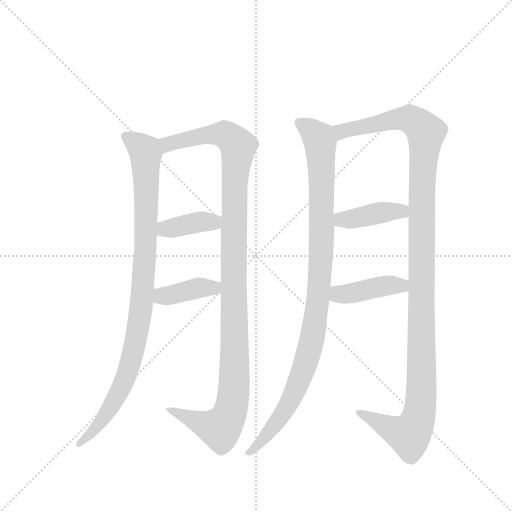
t = 0.00 s
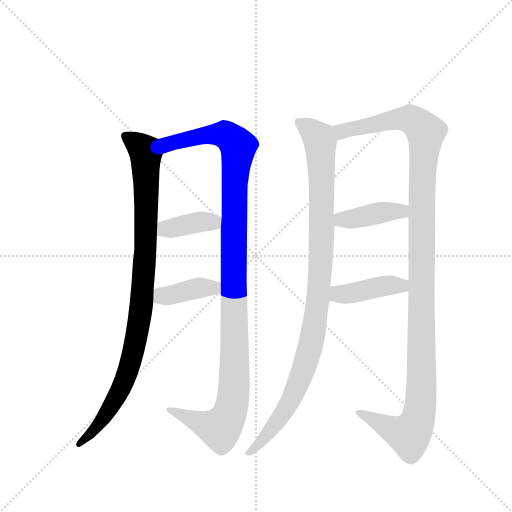
t = 1.52 s
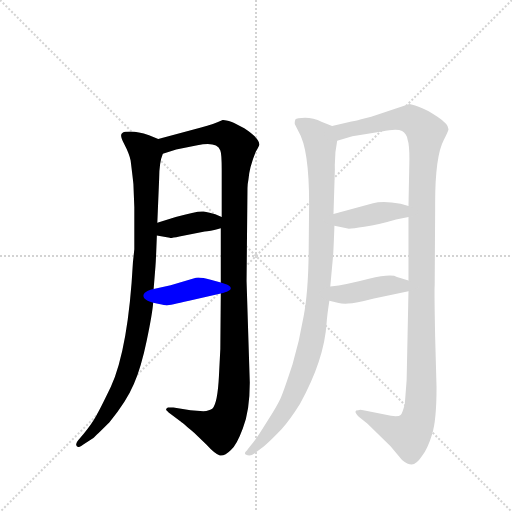
t = 3.04 s
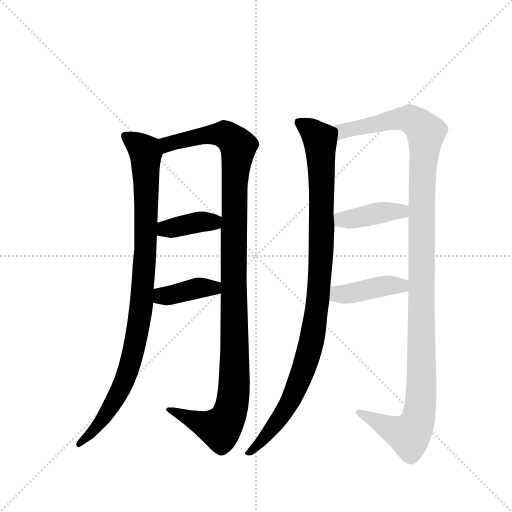
t = 4.56 s
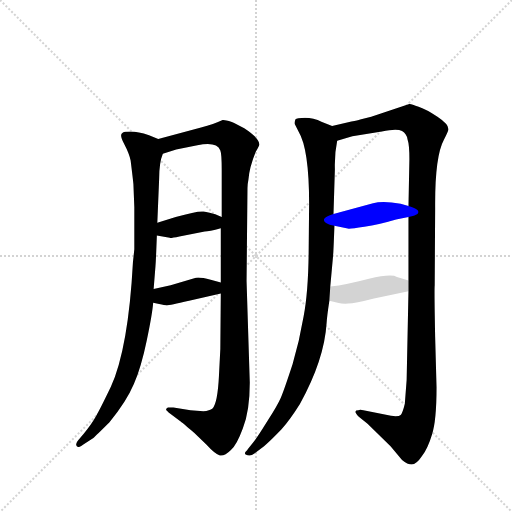
t = 6.07 s
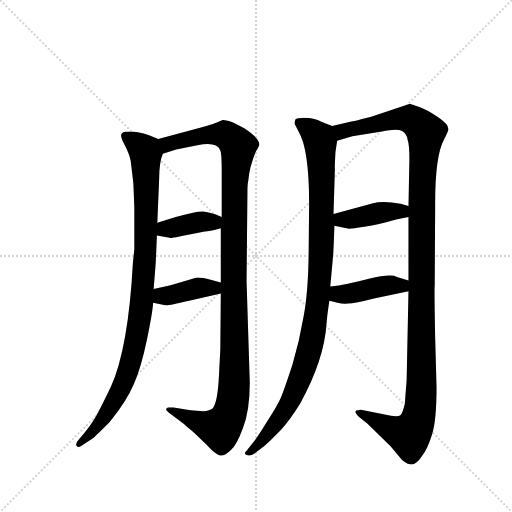
t = 7.59 s

The animated SVG that drew these frames (rendered in a browser with its animation timeline set to each time). Animation: 8 CSS @keyframes rules; one cycle of 7.59 s.

<svg version="1.1" viewBox="0 0 1024 1024" xmlns="http://www.w3.org/2000/svg">
  <g stroke="lightgray" stroke-dasharray="1,1" stroke-width="1" transform="scale(4, 4)">
    <line x1="0" y1="0" x2="256" y2="256"></line>
    <line x1="256" y1="0" x2="0" y2="256"></line>
    <line x1="128" y1="0" x2="128" y2="256"></line>
    <line x1="0" y1="128" x2="256" y2="128"></line>
  </g>
  <g transform="scale(0.92, -0.92) translate(60, -900)">
    <style type="text/css">
      
        @keyframes keyframes0 {
          from {
            stroke: blue;
            stroke-dashoffset: 983;
            stroke-width: 128;
          }
          76% {
            animation-timing-function: step-end;
            stroke: blue;
            stroke-dashoffset: 0;
            stroke-width: 128;
          }
          to {
            stroke: black;
            stroke-width: 1024;
          }
        }
        #make-me-a-hanzi-animation-0 {
          animation: keyframes0 1.0499674479166667s both;
          animation-delay: 0s;
          animation-timing-function: linear;
        }
      
        @keyframes keyframes1 {
          from {
            stroke: blue;
            stroke-dashoffset: 1174;
            stroke-width: 128;
          }
          79% {
            animation-timing-function: step-end;
            stroke: blue;
            stroke-dashoffset: 0;
            stroke-width: 128;
          }
          to {
            stroke: black;
            stroke-width: 1024;
          }
        }
        #make-me-a-hanzi-animation-1 {
          animation: keyframes1 1.2054036458333333s both;
          animation-delay: 1.0499674479166667s;
          animation-timing-function: linear;
        }
      
        @keyframes keyframes2 {
          from {
            stroke: blue;
            stroke-dashoffset: 385;
            stroke-width: 128;
          }
          56% {
            animation-timing-function: step-end;
            stroke: blue;
            stroke-dashoffset: 0;
            stroke-width: 128;
          }
          to {
            stroke: black;
            stroke-width: 1024;
          }
        }
        #make-me-a-hanzi-animation-2 {
          animation: keyframes2 0.5633138020833334s both;
          animation-delay: 2.25537109375s;
          animation-timing-function: linear;
        }
      
        @keyframes keyframes3 {
          from {
            stroke: blue;
            stroke-dashoffset: 393;
            stroke-width: 128;
          }
          56% {
            animation-timing-function: step-end;
            stroke: blue;
            stroke-dashoffset: 0;
            stroke-width: 128;
          }
          to {
            stroke: black;
            stroke-width: 1024;
          }
        }
        #make-me-a-hanzi-animation-3 {
          animation: keyframes3 0.56982421875s both;
          animation-delay: 2.8186848958333335s;
          animation-timing-function: linear;
        }
      
        @keyframes keyframes4 {
          from {
            stroke: blue;
            stroke-dashoffset: 1039;
            stroke-width: 128;
          }
          77% {
            animation-timing-function: step-end;
            stroke: blue;
            stroke-dashoffset: 0;
            stroke-width: 128;
          }
          to {
            stroke: black;
            stroke-width: 1024;
          }
        }
        #make-me-a-hanzi-animation-4 {
          animation: keyframes4 1.0955403645833333s both;
          animation-delay: 3.3885091145833335s;
          animation-timing-function: linear;
        }
      
        @keyframes keyframes5 {
          from {
            stroke: blue;
            stroke-dashoffset: 1245;
            stroke-width: 128;
          }
          80% {
            animation-timing-function: step-end;
            stroke: blue;
            stroke-dashoffset: 0;
            stroke-width: 128;
          }
          to {
            stroke: black;
            stroke-width: 1024;
          }
        }
        #make-me-a-hanzi-animation-5 {
          animation: keyframes5 1.26318359375s both;
          animation-delay: 4.484049479166667s;
          animation-timing-function: linear;
        }
      
        @keyframes keyframes6 {
          from {
            stroke: blue;
            stroke-dashoffset: 407;
            stroke-width: 128;
          }
          57% {
            animation-timing-function: step-end;
            stroke: blue;
            stroke-dashoffset: 0;
            stroke-width: 128;
          }
          to {
            stroke: black;
            stroke-width: 1024;
          }
        }
        #make-me-a-hanzi-animation-6 {
          animation: keyframes6 0.5812174479166666s both;
          animation-delay: 5.747233072916667s;
          animation-timing-function: linear;
        }
      
        @keyframes keyframes7 {
          from {
            stroke: blue;
            stroke-dashoffset: 419;
            stroke-width: 128;
          }
          58% {
            animation-timing-function: step-end;
            stroke: blue;
            stroke-dashoffset: 0;
            stroke-width: 128;
          }
          to {
            stroke: black;
            stroke-width: 1024;
          }
        }
        #make-me-a-hanzi-animation-7 {
          animation: keyframes7 0.5909830729166666s both;
          animation-delay: 6.328450520833334s;
          animation-timing-function: linear;
        }
      
    </style>
    
      <path d="M 230 500 L 232 450 L 232 358 L 229 330 Q 219 143 181 59 Q 157 9 148 -6 Q 139 -22 122 -43 L 110 -57 Q 103 -65 107 -70 Q 112 -75 122 -66 L 143 -52 Q 149 -47 178 -18 Q 215 27 231 65 Q 247 102 259 160 Q 271 217 273 242 L 274 272 L 278 322 Q 279 333 281 388 L 282 416 L 286 512 Q 286 547 294 566 C 301 591 301 591 284 598 L 264 606 Q 240 614 224 614 Q 209 614 206 611 Q 199 607 210 587 Q 221 566 224 551 Q 229 510 230 500 Z" fill="lightgray"></path>
    
      <path d="M 420 262 L 419 142 L 416 83 Q 413 23 402 12 Q 396 7 382 6 L 354 8 L 317 14 L 305 14 Q 301 12 301 10 Q 301 8 311 0 L 332 -16 Q 334 -17 362 -41 L 388 -66 Q 409 -89 418 -90 Q 428 -92 442 -78 Q 454 -69 468 -31 Q 483 7 483 68 L 476 289 L 478 491 Q 478 499 480 509 Q 482 536 496 570 Q 504 584 504 586 Q 503 600 471 621 Q 453 631 444 635 Q 427 640 424 639 Q 405 630 377 623 L 284 598 C 255 590 265 557 294 566 L 323 575 L 369 584 Q 411 593 419 573 Q 422 566 422 530 L 422 428 L 420 404 L 420 286 L 420 262 Z" fill="lightgray"></path>
    
      <path d="M 281 388 L 309 383 Q 311 382 330 386 L 385 397 Q 394 397 420 404 C 449 412 450 416 422 428 L 408 434 Q 396 438 383 440 Q 370 442 322 428 L 282 416 C 253 407 251 393 281 388 Z" fill="lightgray"></path>
    
      <path d="M 273 242 L 286 239 Q 298 236 303 236 Q 308 236 351 246 L 420 262 C 449 269 449 278 420 286 L 398 292 Q 374 298 366 296 L 311 280 L 274 272 C 245 266 244 249 273 242 Z" fill="lightgray"></path>
    
      <path d="M 581 630 L 589 614 Q 612 576 612 457 L 611 350 Q 610 264 600 212 Q 591 159 576 108 Q 557 50 550 34 Q 543 18 521 -16 Q 500 -50 492 -60 L 479 -76 Q 478 -78 474 -82 Q 471 -86 474 -88 Q 484 -93 493 -86 L 514 -70 Q 531 -55 552 -33 Q 570 -13 592 22 Q 645 118 650 198 Q 651 213 656 246 L 658 277 L 664 343 Q 665 353 667 409 L 665 435 L 668 532 Q 667 566 673 594 C 677 620 677 620 662 626 L 640 635 Q 621 644 603 644 Q 585 644 582 640 Q 580 633 581 630 Z" fill="lightgray"></path>
    
      <path d="M 828 267 L 824 74 L 820 22 Q 815 2 811 -2 Q 807 -6 790 -4 L 730 8 Q 722 10 719 8 Q 706 8 720 -6 L 739 -21 L 789 -70 L 814 -100 Q 826 -110 835 -110 Q 845 -110 857 -92 Q 870 -75 879 -45 Q 889 -15 889 58 L 886 167 Q 884 269 885 280 L 886 447 Q 885 559 905 596 Q 915 616 915 619 Q 915 630 891 646 Q 868 662 850 668 Q 833 674 830 674 L 747 646 L 723 640 Q 718 638 704 636 L 662 626 C 633 619 644 585 673 594 L 706 604 L 770 614 Q 803 621 814 615 Q 824 609 826 597 Q 830 586 830 554 L 828 452 L 828 428 L 828 290 L 828 267 Z" fill="lightgray"></path>
    
      <path d="M 667 409 L 696 403 Q 701 402 732 407 Q 764 412 801 423 L 828 428 C 857 433 857 444 828 452 L 811 457 Q 772 464 751 458 L 665 435 C 636 427 638 415 667 409 Z" fill="lightgray"></path>
    
      <path d="M 656 246 L 674 242 Q 684 239 697 240 Q 711 240 753 251 L 828 267 C 857 273 857 281 828 290 L 803 298 Q 791 306 742 294 Q 693 281 658 277 C 628 273 627 253 656 246 Z" fill="lightgray"></path>
    
    
      <clipPath id="make-me-a-hanzi-clip-0">
        <path d="M 230 500 L 232 450 L 232 358 L 229 330 Q 219 143 181 59 Q 157 9 148 -6 Q 139 -22 122 -43 L 110 -57 Q 103 -65 107 -70 Q 112 -75 122 -66 L 143 -52 Q 149 -47 178 -18 Q 215 27 231 65 Q 247 102 259 160 Q 271 217 273 242 L 274 272 L 278 322 Q 279 333 281 388 L 282 416 L 286 512 Q 286 547 294 566 C 301 591 301 591 284 598 L 264 606 Q 240 614 224 614 Q 209 614 206 611 Q 199 607 210 587 Q 221 566 224 551 Q 229 510 230 500 Z"></path>
      </clipPath>
      <path clip-path="url(#make-me-a-hanzi-clip-0)" d="M 212 605 L 248 579 L 257 556 L 257 360 L 247 231 L 228 127 L 203 55 L 162 -15 L 114 -65" fill="none" id="make-me-a-hanzi-animation-0" stroke-dasharray="855 1710" stroke-linecap="round"></path>
    
      <clipPath id="make-me-a-hanzi-clip-1">
        <path d="M 420 262 L 419 142 L 416 83 Q 413 23 402 12 Q 396 7 382 6 L 354 8 L 317 14 L 305 14 Q 301 12 301 10 Q 301 8 311 0 L 332 -16 Q 334 -17 362 -41 L 388 -66 Q 409 -89 418 -90 Q 428 -92 442 -78 Q 454 -69 468 -31 Q 483 7 483 68 L 476 289 L 478 491 Q 478 499 480 509 Q 482 536 496 570 Q 504 584 504 586 Q 503 600 471 621 Q 453 631 444 635 Q 427 640 424 639 Q 405 630 377 623 L 284 598 C 255 590 265 557 294 566 L 323 575 L 369 584 Q 411 593 419 573 Q 422 566 422 530 L 422 428 L 420 404 L 420 286 L 420 262 Z"></path>
      </clipPath>
      <path clip-path="url(#make-me-a-hanzi-clip-1)" d="M 292 595 L 304 586 L 389 607 L 418 608 L 436 604 L 458 582 L 450 508 L 450 122 L 444 18 L 433 -12 L 418 -31 L 308 7" fill="none" id="make-me-a-hanzi-animation-1" stroke-dasharray="1046 2092" stroke-linecap="round"></path>
    
      <clipPath id="make-me-a-hanzi-clip-2">
        <path d="M 281 388 L 309 383 Q 311 382 330 386 L 385 397 Q 394 397 420 404 C 449 412 450 416 422 428 L 408 434 Q 396 438 383 440 Q 370 442 322 428 L 282 416 C 253 407 251 393 281 388 Z"></path>
      </clipPath>
      <path clip-path="url(#make-me-a-hanzi-clip-2)" d="M 289 395 L 299 403 L 385 419 L 404 417 L 412 423" fill="none" id="make-me-a-hanzi-animation-2" stroke-dasharray="257 514" stroke-linecap="round"></path>
    
      <clipPath id="make-me-a-hanzi-clip-3">
        <path d="M 273 242 L 286 239 Q 298 236 303 236 Q 308 236 351 246 L 420 262 C 449 269 449 278 420 286 L 398 292 Q 374 298 366 296 L 311 280 L 274 272 C 245 266 244 249 273 242 Z"></path>
      </clipPath>
      <path clip-path="url(#make-me-a-hanzi-clip-3)" d="M 282 249 L 292 257 L 371 274 L 405 274 L 412 280" fill="none" id="make-me-a-hanzi-animation-3" stroke-dasharray="265 530" stroke-linecap="round"></path>
    
      <clipPath id="make-me-a-hanzi-clip-4">
        <path d="M 581 630 L 589 614 Q 612 576 612 457 L 611 350 Q 610 264 600 212 Q 591 159 576 108 Q 557 50 550 34 Q 543 18 521 -16 Q 500 -50 492 -60 L 479 -76 Q 478 -78 474 -82 Q 471 -86 474 -88 Q 484 -93 493 -86 L 514 -70 Q 531 -55 552 -33 Q 570 -13 592 22 Q 645 118 650 198 Q 651 213 656 246 L 658 277 L 664 343 Q 665 353 667 409 L 665 435 L 668 532 Q 667 566 673 594 C 677 620 677 620 662 626 L 640 635 Q 621 644 603 644 Q 585 644 582 640 Q 580 633 581 630 Z"></path>
      </clipPath>
      <path clip-path="url(#make-me-a-hanzi-clip-4)" d="M 589 634 L 616 618 L 636 591 L 639 366 L 624 194 L 606 115 L 571 26 L 518 -48 L 480 -85" fill="none" id="make-me-a-hanzi-animation-4" stroke-dasharray="911 1822" stroke-linecap="round"></path>
    
      <clipPath id="make-me-a-hanzi-clip-5">
        <path d="M 828 267 L 824 74 L 820 22 Q 815 2 811 -2 Q 807 -6 790 -4 L 730 8 Q 722 10 719 8 Q 706 8 720 -6 L 739 -21 L 789 -70 L 814 -100 Q 826 -110 835 -110 Q 845 -110 857 -92 Q 870 -75 879 -45 Q 889 -15 889 58 L 886 167 Q 884 269 885 280 L 886 447 Q 885 559 905 596 Q 915 616 915 619 Q 915 630 891 646 Q 868 662 850 668 Q 833 674 830 674 L 747 646 L 723 640 Q 718 638 704 636 L 662 626 C 633 619 644 585 673 594 L 706 604 L 770 614 Q 803 621 814 615 Q 824 609 826 597 Q 830 586 830 554 L 828 452 L 828 428 L 828 290 L 828 267 Z"></path>
      </clipPath>
      <path clip-path="url(#make-me-a-hanzi-clip-5)" d="M 670 623 L 683 614 L 788 639 L 833 641 L 866 609 L 857 488 L 856 48 L 851 -1 L 845 -22 L 829 -45 L 725 1" fill="none" id="make-me-a-hanzi-animation-5" stroke-dasharray="1117 2234" stroke-linecap="round"></path>
    
      <clipPath id="make-me-a-hanzi-clip-6">
        <path d="M 667 409 L 696 403 Q 701 402 732 407 Q 764 412 801 423 L 828 428 C 857 433 857 444 828 452 L 811 457 Q 772 464 751 458 L 665 435 C 636 427 638 415 667 409 Z"></path>
      </clipPath>
      <path clip-path="url(#make-me-a-hanzi-clip-6)" d="M 674 429 L 699 423 L 822 446" fill="none" id="make-me-a-hanzi-animation-6" stroke-dasharray="279 558" stroke-linecap="round"></path>
    
      <clipPath id="make-me-a-hanzi-clip-7">
        <path d="M 656 246 L 674 242 Q 684 239 697 240 Q 711 240 753 251 L 828 267 C 857 273 857 281 828 290 L 803 298 Q 791 306 742 294 Q 693 281 658 277 C 628 273 627 253 656 246 Z"></path>
      </clipPath>
      <path clip-path="url(#make-me-a-hanzi-clip-7)" d="M 662 253 L 676 261 L 776 279 L 813 279 L 819 273" fill="none" id="make-me-a-hanzi-animation-7" stroke-dasharray="291 582" stroke-linecap="round"></path>
    
  </g>
</svg>
